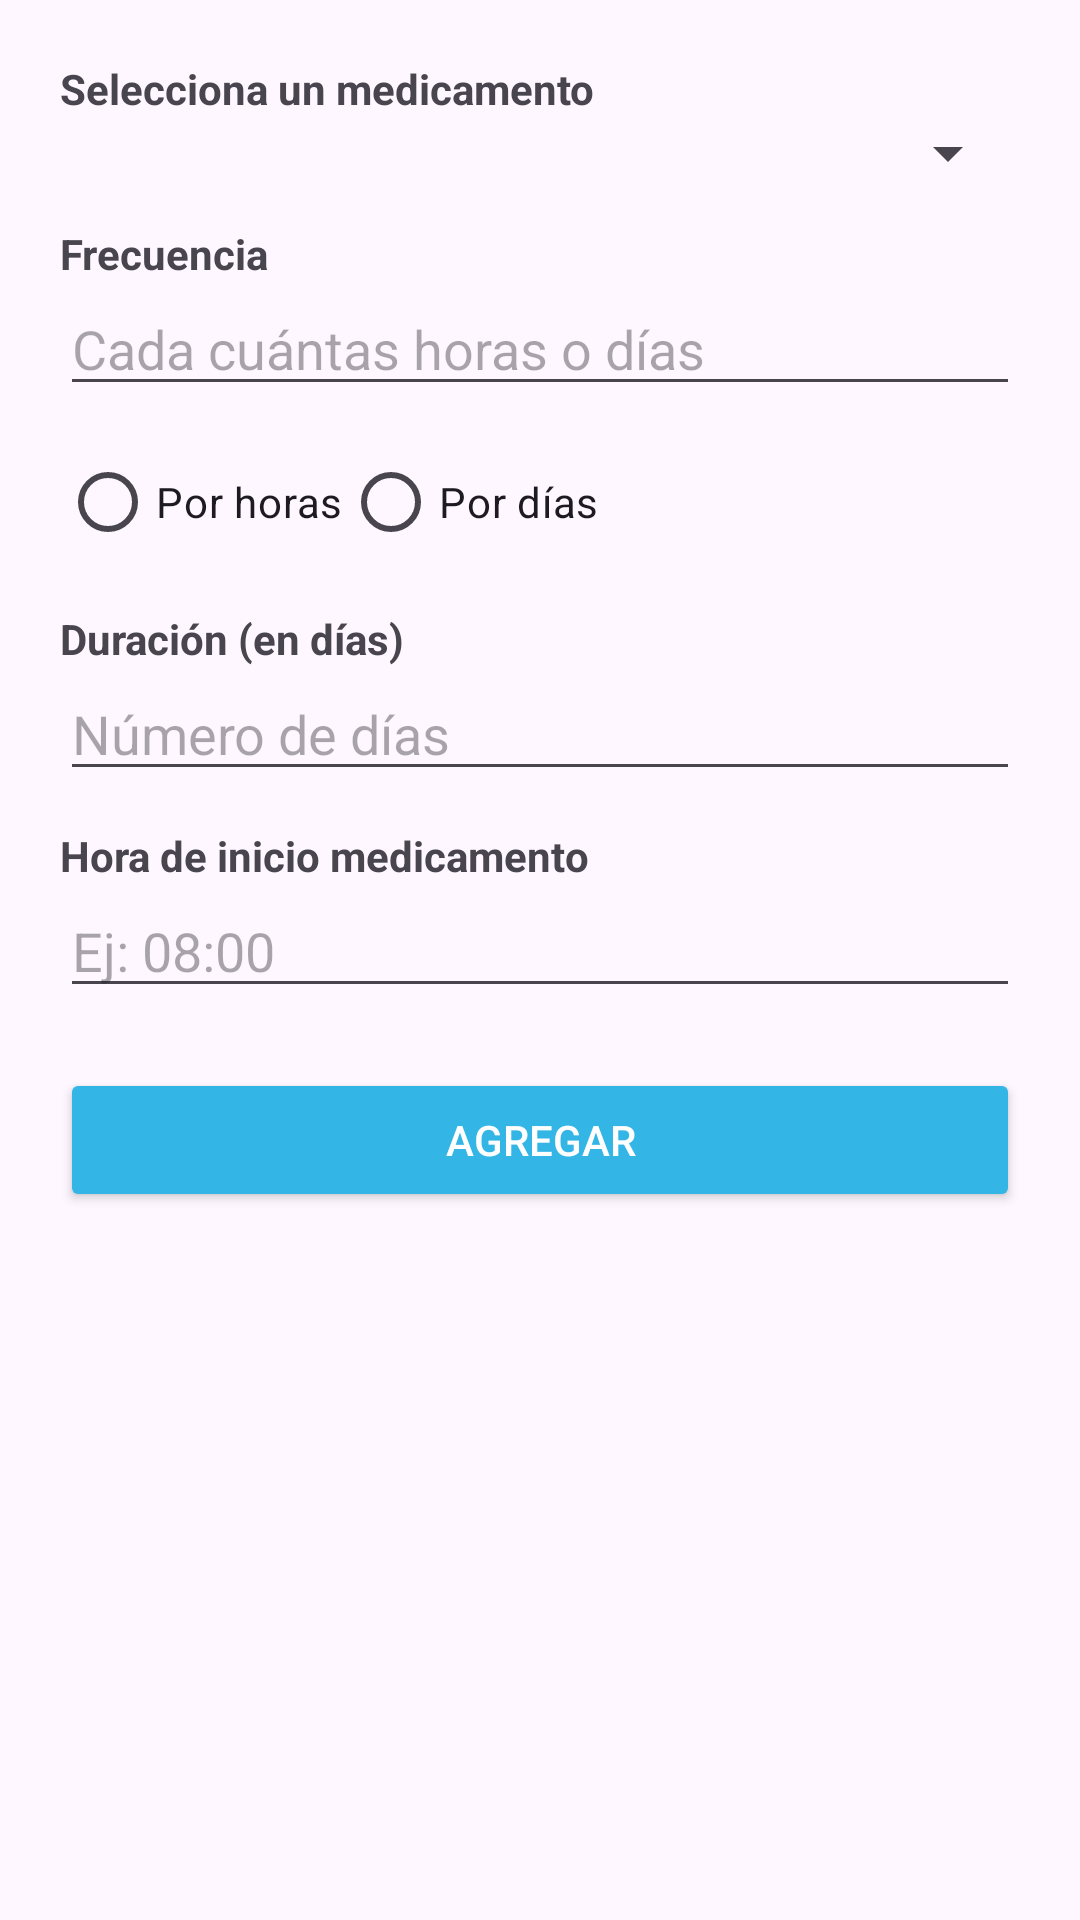

This screen was rendered from an Android layout file. Write that file and the resources it references.
<!-- AndroidManifest.xml: application theme Theme.PastiApp -->
<!-- res/layout/bottom_sheet_agendar_medicamento.xml -->
<?xml version="1.0" encoding="utf-8"?>
<LinearLayout xmlns:android="http://schemas.android.com/apk/res/android"
    android:id="@+id/layoutRootAgenda"
    android:layout_width="match_parent"
    android:layout_height="wrap_content"
    android:orientation="vertical"
    android:padding="20dp">

    <TextView
        android:layout_width="match_parent"
        android:layout_height="wrap_content"
        android:text="Selecciona un medicamento"
        android:textStyle="bold" />

    <Spinner
        android:id="@+id/spinnerMedicamentos"
        android:layout_width="match_parent"
        android:layout_height="wrap_content"
        android:spinnerMode="dropdown" />

    <TextView
        android:layout_width="match_parent"
        android:layout_height="wrap_content"
        android:text="Frecuencia"
        android:textStyle="bold"
        android:layout_marginTop="12dp" />

    <EditText
        android:id="@+id/editFrecuencia"
        android:layout_width="match_parent"
        android:layout_height="wrap_content"
        android:hint="Cada cuántas horas o días"
        android:inputType="number" />

    <RadioGroup
        android:id="@+id/radioGroupFrecuencia"
        android:layout_width="match_parent"
        android:layout_height="wrap_content"
        android:orientation="horizontal"
        android:layout_marginTop="8dp">

        <RadioButton
            android:id="@+id/radioHoras"
            android:layout_width="wrap_content"
            android:layout_height="wrap_content"
            android:text="Por horas" />

        <RadioButton
            android:id="@+id/radioDias"
            android:layout_width="wrap_content"
            android:layout_height="wrap_content"
            android:text="Por días" />
    </RadioGroup>

    <TextView
        android:layout_width="match_parent"
        android:layout_height="wrap_content"
        android:text="Duración (en días)"
        android:textStyle="bold"
        android:layout_marginTop="12dp" />

    <EditText
        android:id="@+id/editDuracionDias"
        android:layout_width="match_parent"
        android:layout_height="wrap_content"
        android:hint="Número de días"
        android:inputType="number" />

    <TextView
        android:layout_width="match_parent"
        android:layout_height="wrap_content"
        android:text="Hora de inicio medicamento"
        android:textStyle="bold"
        android:layout_marginTop="12dp" />

    <EditText
        android:id="@+id/editHoraInicio"
        android:layout_width="match_parent"
        android:layout_height="wrap_content"
        android:hint="Ej: 08:00"
        android:focusable="false"
        android:clickable="true" />

    <Button
        android:id="@+id/btnAgregarAgenda"
        android:layout_width="match_parent"
        android:layout_height="wrap_content"
        android:text="Agregar"
        android:layout_marginTop="20dp"
        android:backgroundTint="@android:color/holo_blue_light"
        android:textColor="@android:color/white" />
</LinearLayout>
<!-- resources referenced by this layout -->
<resources>
  <style name="Theme.PastiApp" parent="Base.Theme.PastiApp" />
  <style name="Base.Theme.PastiApp" parent="Theme.Material3.DayNight.NoActionBar">
          
          
      </style>
</resources>
